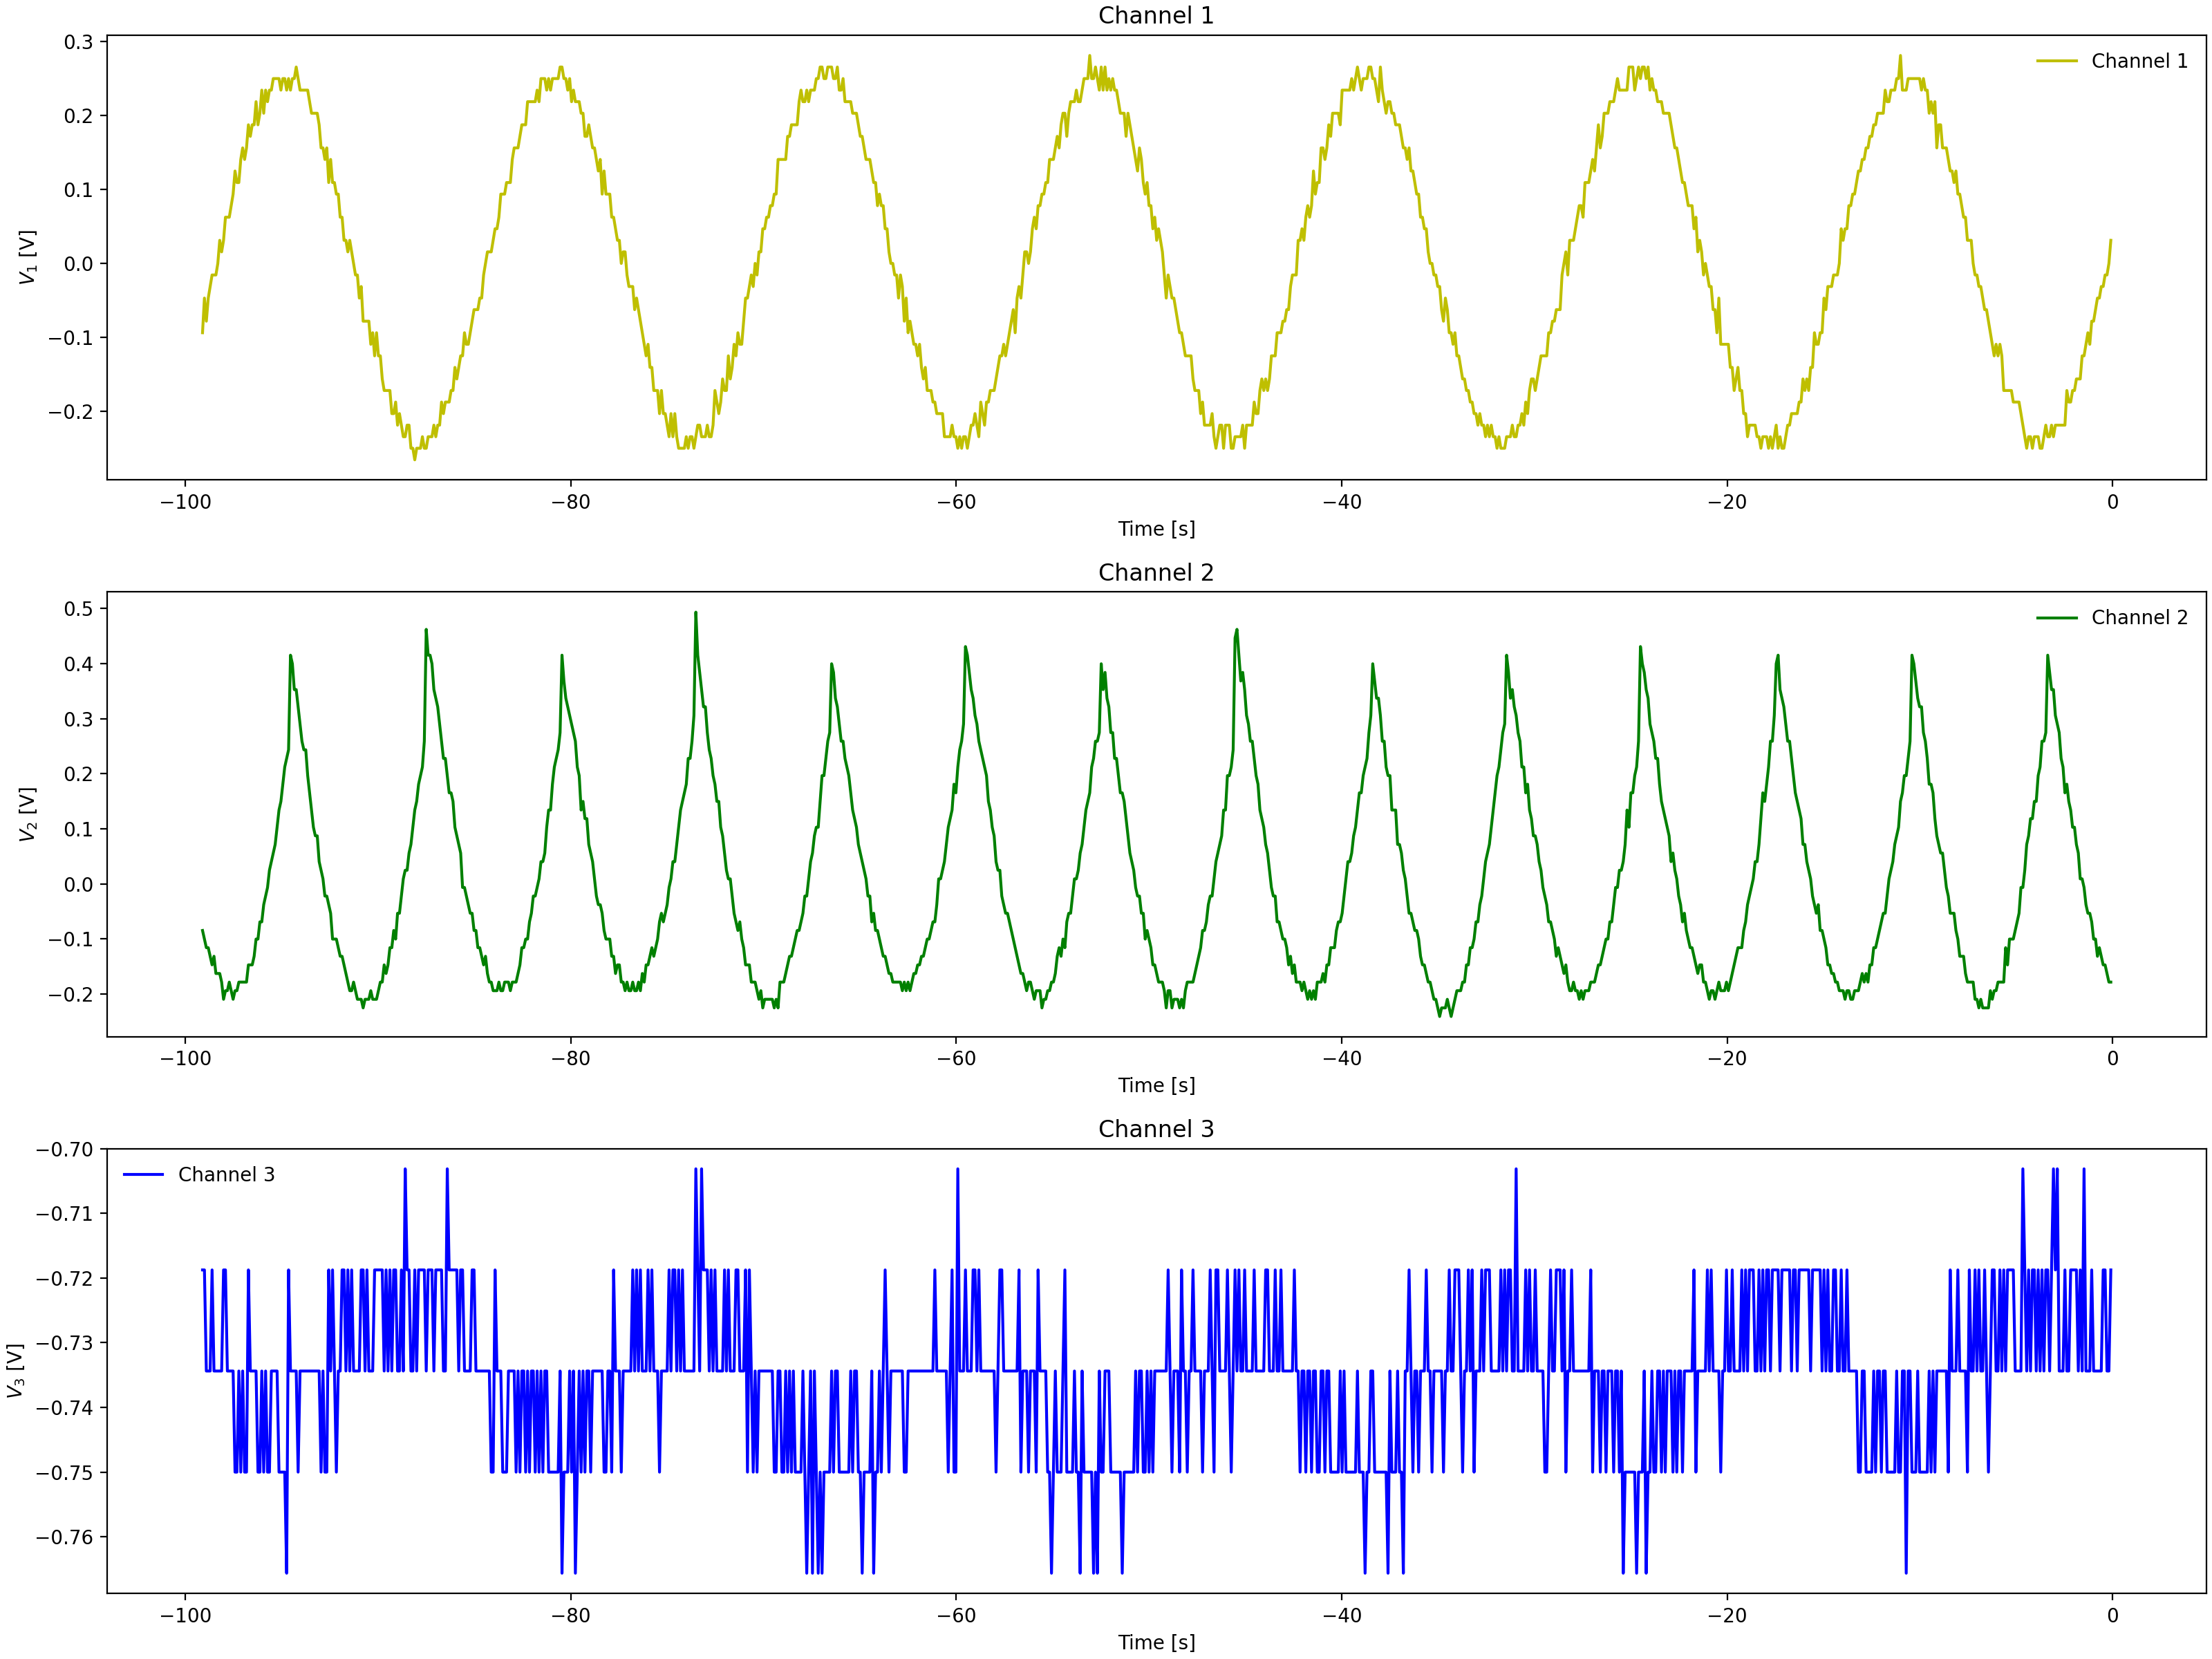

The file beside this chart, header and first rows:
Channel 1 Time, Channel 1 Voltage, Channel 2 Time, Channel 2 Voltage, Channel 3 Time, Channel 3 Voltage
-0.0992, -0.00025, -0.0992, -0.1784, -0.0992, -0.7344
-0.1984, 0.01537, -0.1984, -0.1784, -0.1984, -0.7344
-0.2976, -0.01588, -0.2976, -0.1628, -0.2976, -0.7344
-0.3968, -0.01588, -0.3968, -0.1784, -0.3968, -0.75
-0.496, -0.04713, -0.496, -0.1471, -0.496, -0.7188
-0.5952, -0.0315, -0.5952, -0.1315, -0.5952, -0.7344
-0.6944, -0.06275, -0.6944, -0.1471, -0.6944, -0.7188
-0.7936, -0.06275, -0.7936, -0.1159, -0.7936, -0.7344
-0.8928, -0.07838, -0.8928, -0.1003, -0.8928, -0.7344
-0.992, -0.07838, -0.992, -0.1003, -0.992, -0.7344
-1.091, -0.094, -1.091, -0.08463, -1.091, -0.7344
-1.19, -0.1096, -1.19, -0.05337, -1.19, -0.7344
-1.29, -0.094, -1.29, -0.03775, -1.29, -0.7344
-1.389, -0.1096, -1.389, -0.02212, -1.389, -0.7188
-1.488, -0.1253, -1.488, -0.02212, -1.488, -0.7344
-1.587, -0.1253, -1.587, 0.009125, -1.587, -0.7344
-1.686, -0.1565, -1.686, 0.04038, -1.686, -0.7344
-1.786, -0.1565, -1.786, 0.056, -1.786, -0.7344
-1.885, -0.1721, -1.885, 0.08725, -1.885, -0.7344
-1.984, -0.1565, -1.984, 0.1185, -1.984, -0.7031
-2.083, -0.1721, -2.083, 0.1341, -2.083, -0.7188
-2.182, -0.1721, -2.182, 0.1185, -2.182, -0.7188
-2.282, -0.2034, -2.282, 0.181, -2.282, -0.7188
-2.381, -0.1878, -2.381, 0.1966, -2.381, -0.7188
-2.48, -0.219, -2.48, 0.2122, -2.48, -0.7188
-2.579, -0.2034, -2.579, 0.2591, -2.579, -0.7188
-2.678, -0.219, -2.678, 0.2747, -2.678, -0.7188
-2.778, -0.2346, -2.778, 0.2904, -2.778, -0.7344
-2.877, -0.2346, -2.877, 0.3216, -2.877, -0.7188
-2.976, -0.2346, -2.976, 0.3372, -2.976, -0.7344
-3.075, -0.219, -3.075, 0.3685, -3.075, -0.7344
-3.174, -0.2346, -3.174, 0.3841, -3.174, -0.7344
-3.274, -0.2346, -3.274, 0.4154, -3.274, -0.7188
-3.373, -0.2502, -3.373, 0.4466, -3.373, -0.7344
-3.472, -0.2502, -3.472, 0.2591, -3.472, -0.7344
-3.571, -0.2502, -3.571, 0.2279, -3.571, -0.7344
-3.67, -0.2346, -3.67, 0.2279, -3.67, -0.7188
-3.77, -0.2502, -3.77, 0.181, -3.77, -0.7344
-3.869, -0.2502, -3.869, 0.1654, -3.869, -0.7188
-3.968, -0.2502, -3.968, 0.1341, -3.968, -0.7344
-4.067, -0.2502, -4.067, 0.1185, -4.067, -0.7344
-4.166, -0.219, -4.166, 0.1029, -4.166, -0.7344
-4.266, -0.2346, -4.266, 0.08725, -4.266, -0.7344
-4.365, -0.2346, -4.365, 0.04038, -4.365, -0.7188
-4.464, -0.219, -4.464, 0.009125, -4.464, -0.7188
-4.563, -0.219, -4.563, 0.009125, -4.563, -0.7344
-4.662, -0.2346, -4.662, -0.02212, -4.662, -0.7344
-4.762, -0.219, -4.762, -0.02212, -4.762, -0.7344
-4.861, -0.219, -4.861, -0.05337, -4.861, -0.7344
-4.96, -0.1878, -4.96, -0.069, -4.96, -0.7188
-5.059, -0.1721, -5.059, -0.08463, -5.059, -0.7344
-5.158, -0.2034, -5.158, -0.069, -5.158, -0.7344
-5.258, -0.1565, -5.258, -0.1315, -5.258, -0.7188
-5.357, -0.1721, -5.357, -0.1471, -5.357, -0.7344
-5.456, -0.1565, -5.456, -0.1315, -5.456, -0.7188
-5.555, -0.1565, -5.555, -0.1784, -5.555, -0.7188
-5.654, -0.1565, -5.654, -0.1628, -5.654, -0.7188
-5.754, -0.1565, -5.754, -0.1628, -5.754, -0.7344
-5.853, -0.1565, -5.853, -0.1784, -5.853, -0.7188
-5.952, -0.1253, -5.952, -0.194, -5.952, -0.7344
... 939 more rows
